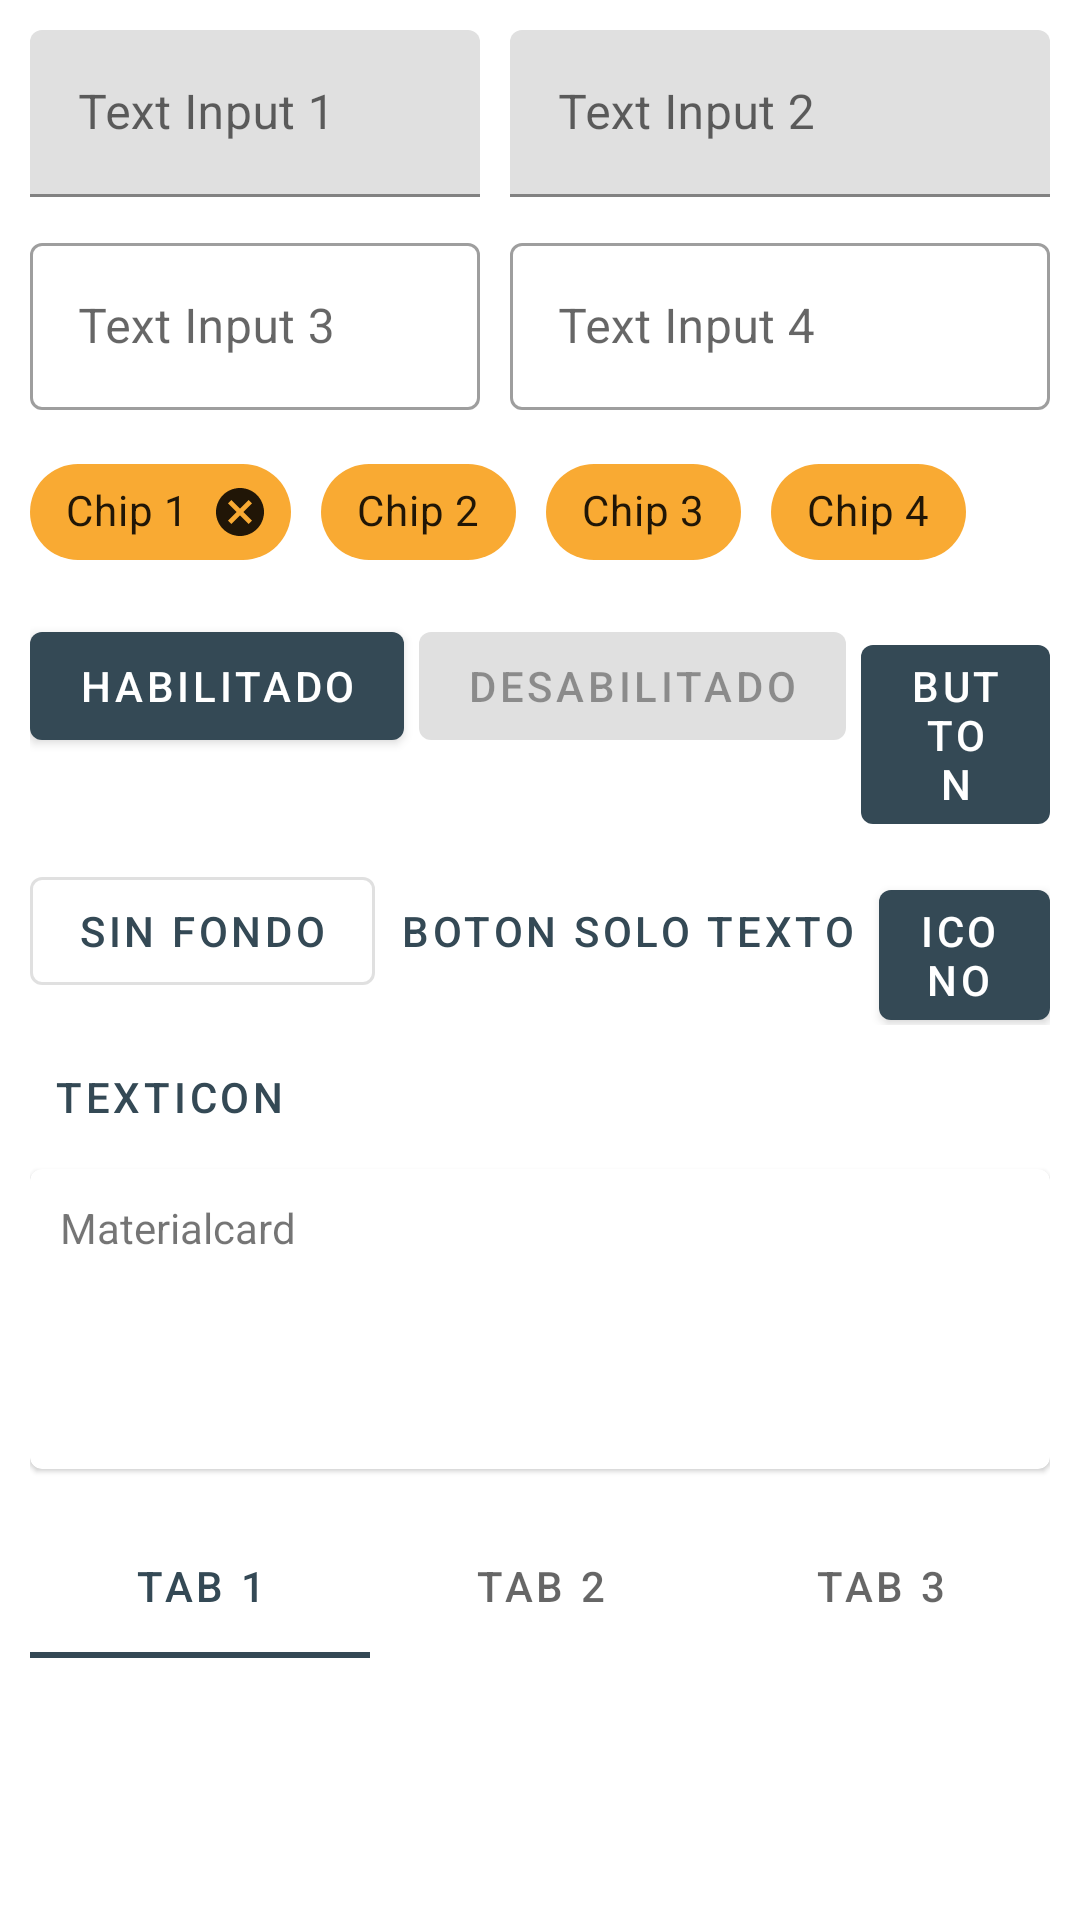

The Android layout XML behind this screen, and the referenced resources:
<!-- AndroidManifest.xml: application theme AppTheme -->
<!-- res/layout/fragment_2.xml -->
<?xml version="1.0" encoding="utf-8"?>
<androidx.core.widget.NestedScrollView
    xmlns:android="http://schemas.android.com/apk/res/android"
    xmlns:app="http://schemas.android.com/apk/res-auto"
    android:layout_width="match_parent"
    android:layout_height="match_parent">

    <LinearLayout
        android:layout_width="match_parent"
        android:layout_height="match_parent"
        android:layout_margin="10dp"
        android:orientation="vertical">

        <LinearLayout
            android:layout_width="match_parent"
            android:layout_height="wrap_content"
            android:orientation="horizontal">

            <com.google.android.material.textfield.TextInputLayout
                android:layout_width="150dp"
                android:layout_height="wrap_content"
                android:layout_marginEnd="10dp"
                style="@style/Widget.MaterialComponents.TextInputLayout.FilledBox"
                android:hint="Text Input 1">

                <com.google.android.material.textfield.TextInputEditText
                    android:layout_width="match_parent"
                    android:layout_height="wrap_content"/>

            </com.google.android.material.textfield.TextInputLayout>

            <com.google.android.material.textfield.TextInputLayout
                android:layout_width="match_parent"
                android:layout_height="wrap_content"
                style="@style/Widget.MaterialComponents.TextInputLayout.FilledBox"
                android:hint="Text Input 2">

                <com.google.android.material.textfield.TextInputEditText
                    android:layout_width="match_parent"
                    android:layout_height="wrap_content"/>

            </com.google.android.material.textfield.TextInputLayout>


        </LinearLayout>

        <LinearLayout
            android:layout_width="match_parent"
            android:layout_height="wrap_content"
            android:layout_marginTop="10dp"
            android:orientation="horizontal">

            <com.google.android.material.textfield.TextInputLayout
                android:layout_width="150dp"
                android:layout_height="wrap_content"
                android:layout_marginEnd="10dp"
                style="@style/Widget.MaterialComponents.TextInputLayout.OutlinedBox"
                android:hint="Text Input 3">

                <com.google.android.material.textfield.TextInputEditText
                    android:layout_width="match_parent"
                    android:layout_height="wrap_content"/>

            </com.google.android.material.textfield.TextInputLayout>

            <com.google.android.material.textfield.TextInputLayout
                android:layout_width="match_parent"
                android:layout_height="wrap_content"
                style="@style/Widget.MaterialComponents.TextInputLayout.OutlinedBox"
                android:hint="Text Input 4">

                <com.google.android.material.textfield.TextInputEditText
                    android:layout_width="match_parent"
                    android:layout_height="wrap_content"/>

            </com.google.android.material.textfield.TextInputLayout>


        </LinearLayout>

        <LinearLayout
            android:layout_width="match_parent"
            android:layout_height="wrap_content"
            android:layout_marginTop="10dp"
            android:orientation="horizontal">

            <com.google.android.material.chip.Chip
                android:layout_width="wrap_content"
                android:layout_height="wrap_content"
                android:layout_marginEnd="10dp"
                style="@style/Widget.MaterialComponents.Chip.Entry"
                app:chipStrokeColor="@color/colorPrimaryDark"
                app:chipBackgroundColor="@color/colorAccent"
                android:text="Chip 1"/>

            <com.google.android.material.chip.Chip
                android:layout_width="wrap_content"
                android:layout_height="wrap_content"
                android:layout_marginEnd="10dp"
                app:chipIcon="@drawable/ic_plus"
                app:chipStrokeColor="@color/colorPrimaryDark"
                app:chipBackgroundColor="@color/colorAccent"
                style="@style/Widget.MaterialComponents.Chip.Filter"
                android:text="Chip 2"/>

            <com.google.android.material.chip.Chip
                android:layout_width="wrap_content"
                android:layout_height="wrap_content"
                app:chipIcon="@drawable/ic_plus"
                app:chipStrokeColor="@color/colorPrimaryDark"
                app:chipBackgroundColor="@color/colorAccent"
                android:layout_marginEnd="10dp"
                style="@style/Widget.MaterialComponents.Chip.Choice"
                android:text="Chip 3"/>

            <com.google.android.material.chip.Chip
                style="@style/Widget.MaterialComponents.Chip.Action"
                android:layout_width="wrap_content"
                android:layout_height="wrap_content"
                app:chipIcon="@drawable/ic_plus"
                app:chipStrokeColor="@color/colorPrimaryDark"
                app:chipBackgroundColor="@color/colorAccent"
                android:text="Chip 4"/>

        </LinearLayout>

        <LinearLayout
            android:layout_width="match_parent"
            android:layout_height="wrap_content"
            android:layout_marginTop="10dp"
            android:orientation="horizontal">

            <com.google.android.material.button.MaterialButton
                android:id="@+id/material_button"
                android:layout_width="wrap_content"
                android:layout_height="wrap_content"
                android:layout_marginEnd="5dp"
                style="@style/Widget.MaterialComponents.Button"
                android:text="habilitado"/>

            <com.google.android.material.button.MaterialButton
                android:id="@+id/disabled_material_button"
                android:layout_width="wrap_content"
                android:layout_height="wrap_content"
                android:enabled="false"
                android:layout_marginEnd="5dp"
                android:text="desabilitado"/>

            <com.google.android.material.button.MaterialButton
                android:id="@+id/material_unelevated_button"
                style="@style/Widget.MaterialComponents.Button.UnelevatedButton"
                android:layout_width="wrap_content"
                android:layout_height="wrap_content"
                android:text="Button"/>

        </LinearLayout>

        <LinearLayout
            android:layout_width="match_parent"
            android:layout_height="wrap_content"
            android:layout_marginTop="10dp"
            android:orientation="horizontal">

            <com.google.android.material.button.MaterialButton
                android:id="@+id/material_text_button"
                style="@style/Widget.MaterialComponents.Button.OutlinedButton"
                android:layout_width="wrap_content"
                android:layout_height="wrap_content"
                android:text="sin fondo"/>

            <com.google.android.material.button.MaterialButton
                style="@style/Widget.MaterialComponents.Button.TextButton"
                android:layout_width="wrap_content"
                android:layout_height="wrap_content"
                android:text="Boton solo texto"/>

            <com.google.android.material.button.MaterialButton
                android:id="@+id/material_icon_button"
                style="@style/Widget.MaterialComponents.Button.Icon"
                android:layout_width="wrap_content"
                android:layout_height="wrap_content"
                android:text="icono"
                app:icon="@drawable/ic_plus"/>

        </LinearLayout>

        <com.google.android.material.button.MaterialButton
            style="@style/Widget.MaterialComponents.Button.TextButton.Icon"
            android:layout_width="wrap_content"
            android:layout_height="wrap_content"
            android:text="TextIcon"
            app:icon="@drawable/ic_plus"/>

        <com.google.android.material.card.MaterialCardView
            android:layout_width="match_parent"
            android:layout_height="wrap_content"
            style="@style/Widget.MaterialComponents.CardView"
            android:minHeight="100dp"
            app:contentPadding="10dp">
            <TextView
                android:layout_width="wrap_content"
                android:layout_height="wrap_content"
                android:text="Materialcard"/>
        </com.google.android.material.card.MaterialCardView>

        <com.google.android.material.tabs.TabLayout
            android:id="@+id/tabs"
            android:layout_width="match_parent"
            android:layout_height="wrap_content"
            style="@style/Widget.MaterialComponents.TabLayout"
            android:layout_marginTop="15dp">

            <com.google.android.material.tabs.TabItem
                android:icon="@drawable/ic_plus"
                android:text="Tab 1"
                android:layout_height="wrap_content"
                android:layout_width="wrap_content" />
            <com.google.android.material.tabs.TabItem
                android:icon="@drawable/ic_plus"
                android:text="Tab 2"
                android:layout_height="wrap_content"
                android:layout_width="wrap_content"/>
            <com.google.android.material.tabs.TabItem
                android:icon="@drawable/ic_plus"
                android:text="Tab 3"
                android:layout_height="wrap_content"
                android:layout_width="wrap_content"/>

        </com.google.android.material.tabs.TabLayout>

        <com.google.android.material.bottomnavigation.BottomNavigationView
            android:id="@+id/bottom_navigation"
            android:layout_width="match_parent"
            android:layout_height="wrap_content"
            android:layout_gravity="bottom"
            android:layout_marginTop="15dp"
            style="@style/Widget.MaterialComponents.BottomNavigationView.Colored"
            app:menu="@menu/menu_bottom" />

    </LinearLayout>

</androidx.core.widget.NestedScrollView>
<!-- resources referenced by this layout -->
<resources>
  <color name="colorAccent">#F9AA33</color>
  <color name="colorPrimaryDark">#232F34</color>
  <style name="AppTheme" parent="Theme.MaterialComponents.Light.NoActionBar">
          
          <item name="colorPrimary">@color/colorPrimary</item>
          <item name="colorPrimaryDark">@color/colorPrimaryDark</item>
          <item name="colorAccent">@color/colorAccent</item>
          <item name="android:statusBarColor">@color/colorClear</item>
      </style>
  <color name="colorPrimary">#344955</color>
  <color name="colorClear">#4A6572</color>
</resources>
